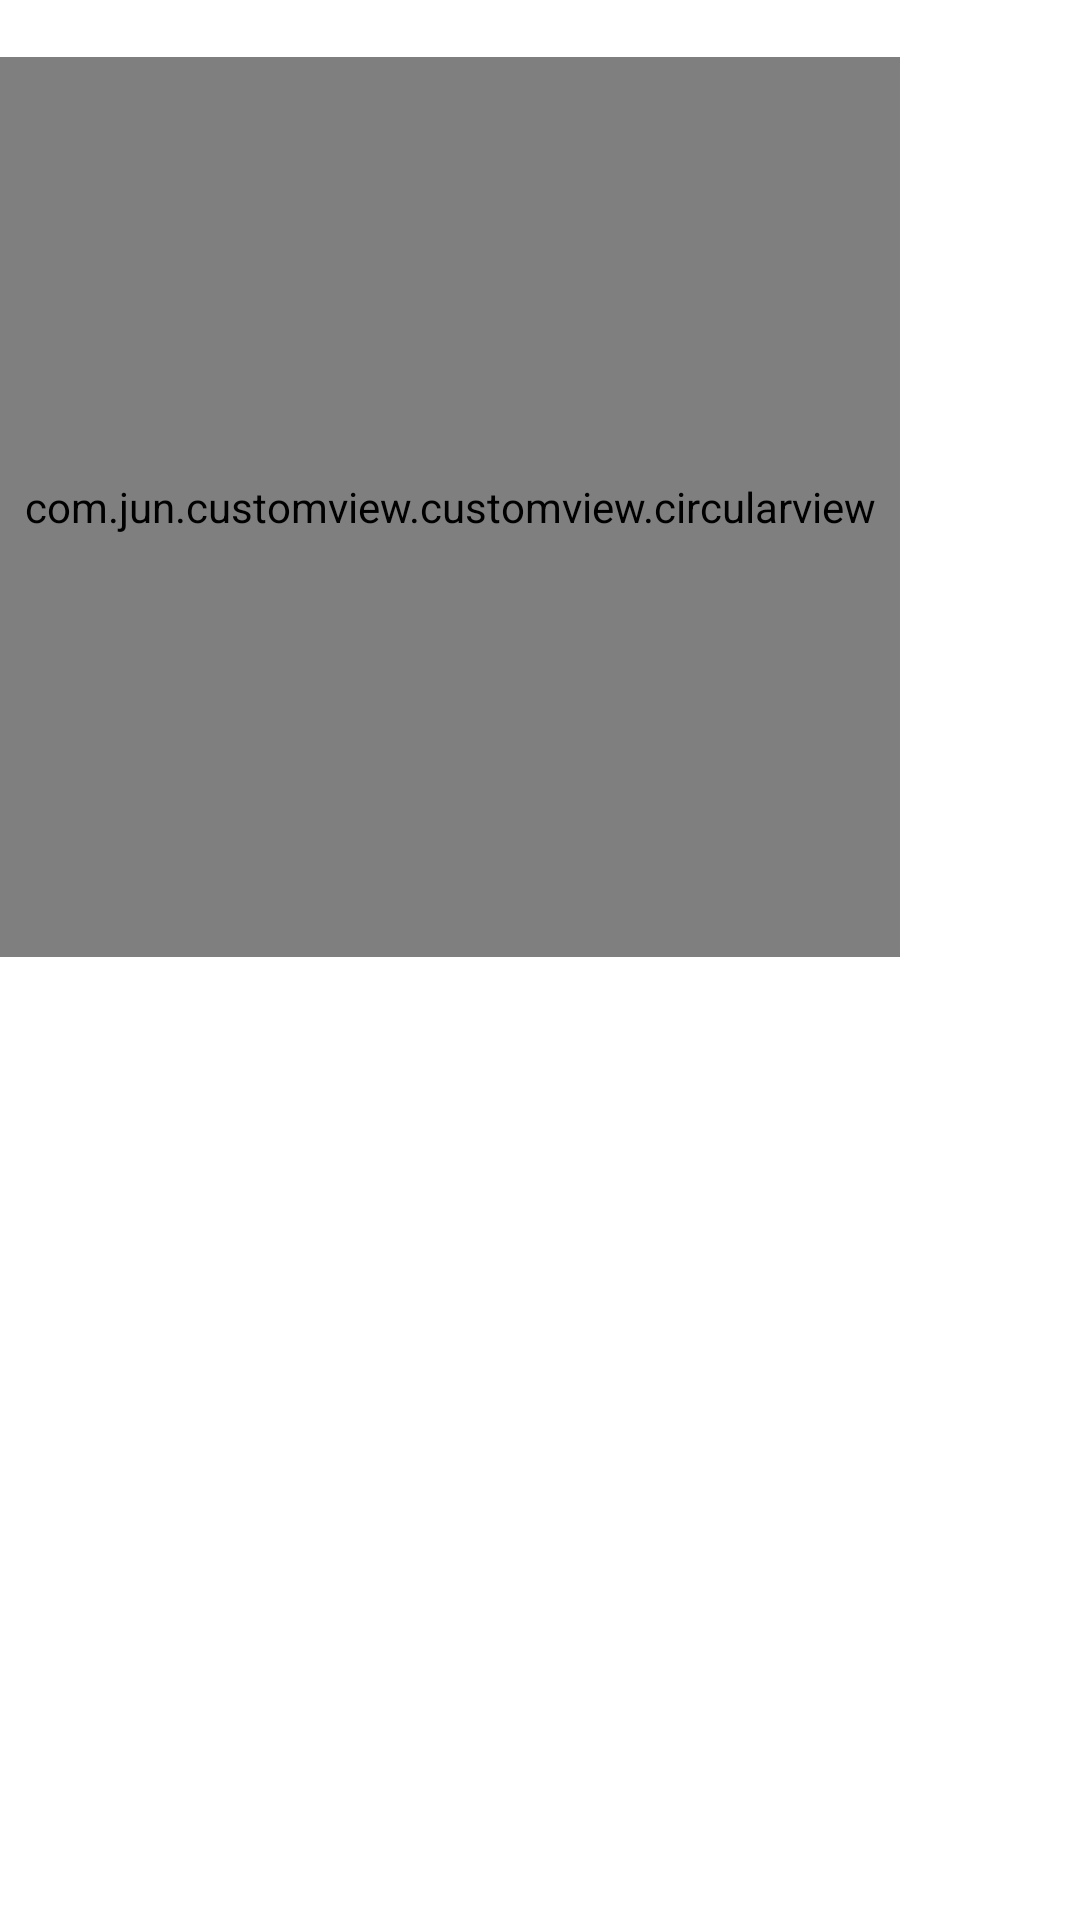

Reconstruct the res/layout file that produces this screen, plus the resources it refers to.
<!-- AndroidManifest.xml: application theme Theme.CustomPractice -->
<!-- res/layout/activity_main.xml -->
<?xml version="1.0" encoding="utf-8"?>
<LinearLayout xmlns:android="http://schemas.android.com/apk/res/android"
    xmlns:tools="http://schemas.android.com/tools"
    android:layout_width="match_parent"
    android:layout_height="match_parent"
    android:orientation="vertical">

    <TextView
        android:id="@+id/nameLabel"
        android:layout_width="wrap_content"
        android:layout_height="wrap_content"
        tools:text="이름"/>

    <com.jun.customview.customview.circularview
        android:layout_width="300dp"
        android:layout_height="300dp"
    />
</LinearLayout>
<!-- resources referenced by this layout -->
<resources>
  <style name="Theme.CustomPractice" parent="Theme.MaterialComponents.DayNight.DarkActionBar">
          
          <item name="colorPrimary">@color/purple_500</item>
          <item name="colorPrimaryVariant">@color/purple_700</item>
          <item name="colorOnPrimary">@color/white</item>
          
          <item name="colorSecondary">@color/teal_200</item>
          <item name="colorSecondaryVariant">@color/teal_700</item>
          <item name="colorOnSecondary">@color/black</item>
          
          <item name="android:statusBarColor" tools:targetApi="l">?attr/colorPrimaryVariant</item>
          
      </style>
  <!-- not gathered from this repository: default colours our renderer supplied (Android Studio template values) -->
  <color name="purple_500">#FF6200EE</color>
  <color name="purple_700">#FF3700B3</color>
  <color name="teal_200">#FF03DAC5</color>
  <color name="teal_700">#FF018786</color>
  <color name="black">#FF000000</color>
  <color name="white">#FFFFFFFF</color>
</resources>
